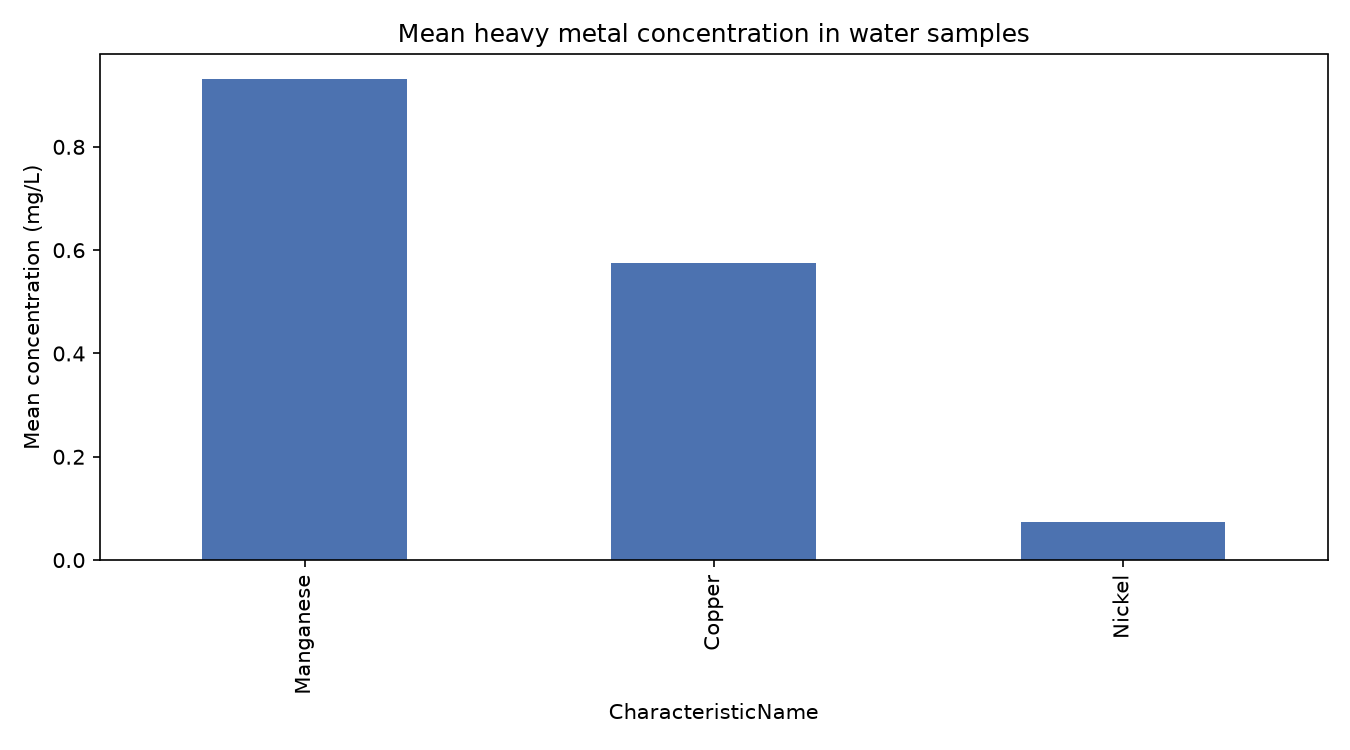

Values plotted in this chart, from the file beside it:
CharacteristicName, count, mean, min, max, std
Manganese, 71785, 0.9322, 0.0, 1800, 15.23
Copper, 23499, 0.5749, -0.003, 629.0, 9.516
Nickel, 12205, 0.07448, 0.0, 81.1, 1.207
